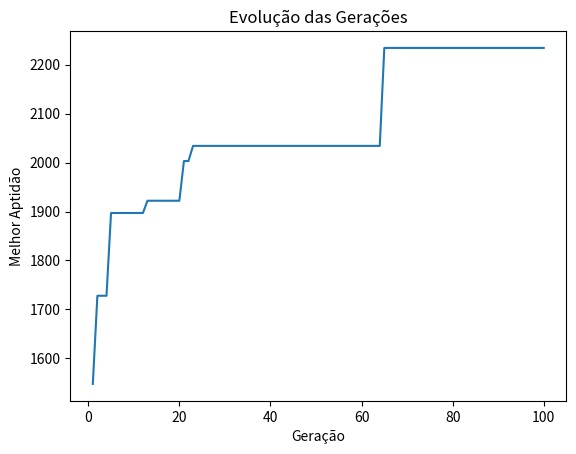

Write Python code to recreate this figure.
# -*- coding: utf-8 -*-
"""
Created on Fri Jun  9 10:57:55 2023

[redacted]

Fluxo do algoritmo genético:
    
    1 - Definição da representação dos cromossomos
        - Cada cromossomo representa uma solução candidata que é a alocação de PODs em Nós (Gene: 1 sim; 0 não)
    2 - Iníciar a população
        - Cada cromossomo é uma "pessoa" que carrega uma possível solução.
    3 - Avaliação da aptidão (fitness)
        - A aptidão calcula o quão boa é aquela alocação com base no peso do relacionamento entre os PODs
    4 - Seleção dos pais
        - Seleciona os cromossomos pais (roleta)
    5 - Cruzamento (crossover)
        - Realizar o cruzamento entre os pais selecionados para gerar novos cromossomos (filhos)
    6 - Mutação
        - Aplica a mutação (troca aleatória de gene). Permitindo que o algoritmo continue buscando novas soluções.
    7 - Avaliação da aptidão dos filhos
        - Calcula a aptidão de solução de cada filho gerado
    8 - Seleção dos sobreviventes
        - Exclui parte da população gerada e seleciona os cromossomos sobreviventes para gerar uma nova população
    9 - Repete os passos de 4 a 8
        - Cada vez que o algoritmo se repetir será uma nova geração criada
    10 - Retorna com a melhor solução encontrada
"""

import random
import matplotlib.pyplot as plt

tam_populacao = 50
num_geracoes = 100
prob_cruzamento = 0.9
prob_mutacao = 0.2

numero_nos = 3
numero_pods = 18

def gerar_matriz_nos():
    matriz_nos=[
        {"id": 0, "cpu_no": 1001, "memoria_no": 1024},
        {"id": 1, "cpu_no": 1002, "memoria_no": 1024},
        {"id": 2, "cpu_no": 1003, "memoria_no": 1024}
    ]
    return matriz_nos
        
def gerar_matriz_pods():
    matriz_pods = [
        {'id': 0, 'cpu': 153, 'memoria': 109},
        {'id': 1, 'cpu': 139, 'memoria': 141},
        {'id': 2, 'cpu': 110, 'memoria': 106},
        {'id': 3, 'cpu': 111, 'memoria': 84},
        {'id': 4, 'cpu': 84, 'memoria': 132},
        {'id': 5, 'cpu': 124, 'memoria': 81},
        {'id': 6, 'cpu': 158, 'memoria': 88},
        {'id': 7, 'cpu': 114, 'memoria': 144},
        {'id': 8, 'cpu': 152, 'memoria': 134},
        {'id': 9, 'cpu': 105, 'memoria': 92},
        {'id': 10, 'cpu': 110, 'memoria': 106},
        {'id': 11, 'cpu': 111, 'memoria': 84},
        {'id': 12, 'cpu': 84, 'memoria': 132},
        {'id': 13, 'cpu': 124, 'memoria': 81},
        {'id': 14, 'cpu': 158, 'memoria': 88},
        {'id': 15, 'cpu': 114, 'memoria': 144},
        {'id': 16, 'cpu': 152, 'memoria': 134},
        {'id': 17, 'cpu': 105, 'memoria': 92}
    ]
    
    matriz_relacionamentos = [
        [0, 36, 0, 0, 60, 0, 72, 120, 0, 72, 60, 0, 72, 0, 36, 0, 0, 120],
        [36, 0, 108, 60, 0, 0, 0, 24, 0, 0, 72, 60, 12, 24, 0, 0, 60, 0],
        [0, 108, 0, 0, 84, 0, 120, 0, 0, 0, 0, 0, 0, 0, 36, 72, 12, 0],
        [0, 60, 0, 0, 72, 120, 0, 0, 48, 60, 0, 60, 0, 0, 0, 0, 0, 60],
        [60, 0, 84, 72, 0, 0, 60, 12, 0, 0, 36, 60, 84, 72, 0, 0, 0, 0],
        [0, 0, 0, 120, 0, 0, 12, 0, 0, 120, 60, 0, 60, 0, 0, 60, 0, 60],
        [72, 0, 120, 0, 60, 12, 0, 60, 0, 120, 72, 12, 0, 0, 0, 0, 0, 0],
        [120, 24, 0, 0, 12, 0, 60, 0, 24, 60, 0, 60, 0, 0, 84, 0, 0, 0],
        [0, 0, 0, 48, 0, 0, 0, 24, 0, 48, 0, 0, 0, 0, 84, 72, 0, 0],
        [72, 0, 0, 60, 0, 120, 120, 60, 48, 0, 36, 0, 0, 60, 0, 0, 0, 0],
        [60, 72, 0, 0, 36, 60, 72, 0, 0, 36, 60, 72, 0, 0, 60, 12, 0, 60],
        [0, 60, 0, 60, 0, 0, 12, 60, 0, 0, 0, 0, 84, 60, 60, 12, 0, 0],
        [72, 12, 0, 0, 84, 60, 0, 0, 60, 60, 60, 84, 0, 0, 0, 0, 0, 0],
        [0, 24, 0, 0, 72, 0, 0, 84, 0, 0, 0, 60, 0, 0, 12, 0, 0, 0],
        [0, 0, 36, 0, 0, 0, 0, 0, 84, 60, 60, 60, 0, 12, 0, 0, 0, 12],
        [0, 0, 72, 0, 0, 60, 0, 0, 72, 12, 12, 12, 0, 0, 0, 0, 0, 0],
        [120, 60, 12, 0, 0, 0, 0, 0, 0, 0, 0, 0, 0, 0, 0, 0, 0, 0],
        [0, 0, 0, 0, 0, 0, 0, 0, 0, 0, 0, 0, 0, 0, 0, 0, 0, 0]
    ]

    return matriz_pods, matriz_relacionamentos

# Iniciando a População
def iniciar_pop(numero_pods, numero_nos, tam_populacao):
    populacao = []
    for _ in range(tam_populacao):
        alocacao = random.choices(range(numero_nos), k=numero_pods)
        populacao.append(alocacao)
    return populacao

# Versao 04 considerando memória e cpu
def calcular_aptidao(alocacao, matriz_nos, matriz_pods, matriz_relacionamentos):
    somatorio_alocacao = [{'memoria': 0, 'cpu': 0} for _ in range(len(matriz_nos))]
    pesos_comunicacao = [0] * len(matriz_nos)
    aptidao = 0

    # --------------- Imprimindo a matriz de alocação dos pods nos nós
    #print('-' * 45)
    #print(alocacao)
    #for indice, valor in enumerate(alocacao):
    #    print(f"O POD {indice} está no Nó '{valor}'")

    # --------------- Calculando o peso do relacionamento entre os pods
    for i, node in enumerate(alocacao):
            for j in range(i + 1, len(alocacao)):
                if alocacao[j] == node:
                    pod1 = i
                    pod2 = j
                    peso = matriz_relacionamentos[pod1][pod2]
                    pesos_comunicacao[node] += peso
                    aptidao += peso
                    
    # --------------- Calculando o consumo de recursos dos pods nos Nós  
    for pod, node in enumerate(alocacao):
        somatorio_alocacao[node]['memoria'] += matriz_pods[pod]['memoria']
        somatorio_alocacao[node]['cpu'] += matriz_pods[pod]['cpu']
        
        if somatorio_alocacao[node]['cpu'] > no['cpu_no']:
            aptidao -= somatorio_alocacao[node]['cpu'] - no['cpu_no']
        
        if somatorio_alocacao[node]['memoria'] > no['memoria_no']:
            aptidao -= somatorio_alocacao[node]['memoria'] - no['memoria_no']


    # --------------- Imprimindo o resultado do consumo de recursos
    #for i, somatorio in enumerate(somatorio_alocacao):
    #    print(f"Recursos utilizados Nó {i}: Memória = {somatorio['memoria']} CPU = {somatorio['cpu']}")
    
    # --------------- Imprimindo o resultado do peso do relacionamento
    #for i, peso in enumerate(pesos_comunicacao):
    #    print(f"O somatório do peso do relacionamento dos pods do nó {i} é {peso}")
        
    return aptidao

# Seleciona os pais para realizar o cruzamento e gerar novos filhos (método roleta)
def selecionar_pais(populacao, matriz_relacionamentos):
    pais_selecionados=[]
    soma_aptidao = sum(calcular_aptidao(alocacao, matriz_nos, matriz_pods, matriz_relacionamentos) for alocacao in populacao)
    for _ in range (len(populacao)):
        pai = None
        valor_aleatorio = random.uniform(0, soma_aptidao)
        acumulado = 0
        for alocacao in populacao:
            acumulado += calcular_aptidao(alocacao, matriz_nos, matriz_pods, matriz_relacionamentos)
            if acumulado >= valor_aleatorio:
                pai = alocacao
                break
        pais_selecionados.append(pai)
    return pais_selecionados
        
# Realiza o cruzamento dos pais selecionados para que gere filhos com o gene de ambos
def realizar_cruzamento(pais_selecionados, prob_cruzamento):
    filhos = []
    for i in range(0, len(pais_selecionados), 2):
        pai1 = pais_selecionados[i]
        pai2 = pais_selecionados[i + 1]

        if pai1 is None:
            pai1 = random.choices(range(numero_nos), k=numero_pods)
        if pai2 is None:
            pai2 = random.choices(range(numero_nos), k=numero_pods)

        if random.random() < prob_cruzamento:
            ponto_corte = random.randint(1, len(pai1) - 1)
            filho1 = pai1[:ponto_corte] + pai2[ponto_corte:]
            filho2 = pai2[:ponto_corte] + pai1[ponto_corte:]
            filhos.append(filho1)
            filhos.append(filho2)
        else:
            filhos.append(pai1)
            filhos.append(pai2)
    return filhos

# Realiza a mutação para que novos filhos sejam gerados
def realizar_mutacao(filhos, prob_mutacao, numero_nos):
    for i in range(len(filhos)):
        if random.random() < prob_mutacao:
            for j in range(len(filhos[i])):
                if random.random() < prob_mutacao:
                    filhos[i][j] = random.randint(0, numero_nos - 1)

def algoritmo_genetico(numero_pods, numero_nos, matriz_relacionamentos, tam_populacao, prob_mutacao, num_geracoes):
    populacao = iniciar_pop(numero_pods, numero_nos, tam_populacao)
    
    melhor_alocacao = None
    melhor_aptidao = float('-inf')  # Inicializando com o menor valor possível
    
    melhores_aptidoes = []
    #historico_aptidoes = []
    
    for geracao in range(num_geracoes):
        pais_selecionados = selecionar_pais(populacao, matriz_relacionamentos)
        filhos = realizar_cruzamento(pais_selecionados, prob_cruzamento)
        realizar_mutacao(filhos, prob_mutacao, numero_nos)
        populacao = filhos
        
        for alocacao in populacao:
            aptidao = calcular_aptidao(alocacao, matriz_nos, matriz_pods, matriz_relacionamentos)
            if aptidao > melhor_aptidao:
                melhor_alocacao = alocacao
                melhor_aptidao = aptidao
                
        melhores_aptidoes.append(melhor_aptidao)
        #historico_aptidoes.extend([aptidao for alocacao in populacao])
        print(f"Melhor indivíduo da geração {geracao + 1}: {melhor_alocacao}, Aptidão: {melhor_aptidao}")

    print('-' * 45)
    print("Melhor alocação encontrada:")
    print(f"Alocação: {melhor_alocacao}")
    print(f"Aptidão: {melhor_aptidao}")
    
    # Imprimindo a alocação dos pods nos nós
    for pod, node in enumerate(melhor_alocacao):
        print(f"O POD {pod} está alocado no Nó '{node}'")
        
    # Calculando o consumo de recursos utilizados nos nós
    somatorio_alocacao = [{'memoria': 0, 'cpu': 0} for _ in range(len(matriz_nos))]
    
    for pod, node in enumerate(melhor_alocacao):
        somatorio_alocacao[node]['memoria'] += matriz_pods[pod]['memoria']
        somatorio_alocacao[node]['cpu'] += matriz_pods[pod]['cpu']
    
    # Imprimindo o consumo de recursos utilizados nos nós
    for i, somatorio in enumerate(somatorio_alocacao):
        print(f"Recursos utilizados Nó {i}: Memória = {somatorio['memoria']} CPU = {somatorio['cpu']}")
    
    # Calculando o somatório do peso do relacionamento dos pods nos nós
    pesos_comunicacao = [0] * len(matriz_nos)
    for i, node in enumerate(melhor_alocacao):
        for j in range(i + 1, len(melhor_alocacao)):
            if melhor_alocacao[j] == node:
                pod1 = i
                pod2 = j
                peso = matriz_relacionamentos[pod1][pod2]
                pesos_comunicacao[node] += peso
    
    # Imprimindo o somatório do peso do relacionamento dos pods nos nós
    for i, peso in enumerate(pesos_comunicacao):
        print(f"O somatório do peso do relacionamento dos pods do nó {i} é {peso}")

    # Plotando o gráfico 1 - Gráfico da evolução do Algoritmo Genético
    plt.plot(range(1, num_geracoes + 1), melhores_aptidoes)
    plt.xlabel('Geração')
    plt.ylabel('Melhor Aptidão')
    plt.title('Evolução das Gerações')
    plt.show() 

    # Plotando o gráfico 2 - Gráfico do consumo de recursos
    
    return melhor_alocacao, melhor_aptidao

# Exemplo de uso do algoritmo
print('-' * 45)
print(' Alocação de recursos em um Cluster')
print('-' * 45)
#print("# Gerando os Nós da Infraestrutura #")
# Gerando Matriz dos Nós
matriz_nos = gerar_matriz_nos()

#print('-' * 45)
#print("# Gerando os Pods da Infraestrutura #")

# Gerando Matriz dos Pods
matriz_pods, matriz_relacionamentos = gerar_matriz_pods()
print("")

# Realiza o somatório da quantidade total de Memória e CPU dos Nós
# Realiza o somatório da quantidade total de Memória e CPU requisitados pelos PODs
mem_total_no = 0
cpu_total_no = 0
mem_total_pod = 0
cpu_total_pod = 0
for pod in matriz_pods:
    mem_total_pod += pod['memoria']
    cpu_total_pod += pod['cpu']

for no in matriz_nos:
    mem_total_no += no['memoria_no']
    cpu_total_no += no['cpu_no']
    
# Exibindo a matriz dos Nos
print("Matriz dos Nos:")
for no in matriz_nos:
    print(f"Nó {no['id']}: Memória={no['memoria_no']} CPU={no['cpu_no']}")

print(f"Quantidade total de CPU dos Nós: {cpu_total_no}")
print(f"Quantidade total de Memória dos Nós: {mem_total_no}")
print("")

# Exibindo a matriz de pods
print("Matriz de Pods:")
for pod in matriz_pods:
    print(f"Pod {pod['id']}: Memória={pod['memoria']} CPU={pod['cpu']}")
    
print(f"Quantidade total de CPU requerida pelos PODs: {cpu_total_pod}")
print(f"Quantidade total de Memória requerida pelos PODs: {mem_total_pod}")
print("")

# Exibindo a matriz de relacionamentos (apenas os valores de peso)
print("\nMatriz de Relacionamentos:")
for linha in matriz_relacionamentos:
    print(linha)
print("")

# Verificar se a infraestrutura comporta a quantidade de PODs

if (cpu_total_no>=cpu_total_pod) and (mem_total_no>=mem_total_pod):
    print('-' * 45)
    print("O algoritmo pode otimizar a alocação...")
    melhor_alocacao, melhor_aptidao = algoritmo_genetico(numero_pods, numero_nos, matriz_relacionamentos, tam_populacao, prob_mutacao, num_geracoes)

else:
    print('-' * 45)
    print("A alocação apropriada é infactível")
